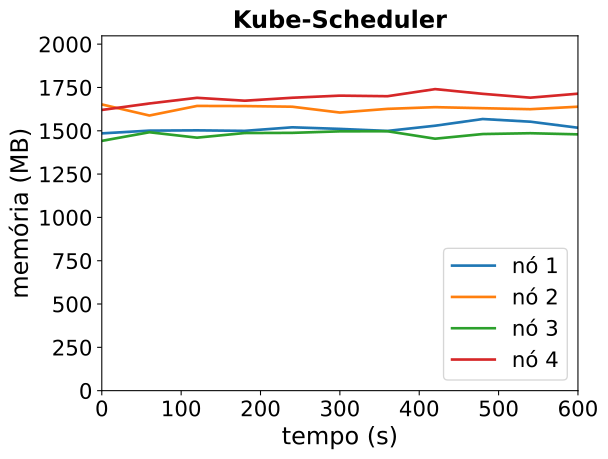

Data behind this chart, as committed beside it:
timestamp, ppgcc-m02_pod_amount, ppgcc-m02_memory, ppgcc-m02_cpu, ppgcc-m03_pod_amount, ppgcc-m03_memory, ppgcc-m03_cpu, ppgcc-m04_pod_amount, ppgcc-m04_memory, ppgcc-m04_cpu, ppgcc-m05_pod_amount, ppgcc-m05_memory, ppgcc-m05_cpu
0, 5, 1520628, 979760006, 5, 1691808, 1289971942, 5, 1476304, 734899723, 5, 1659108, 1379929395
60, 5, 1536864, 984932072, 5, 1626204, 1227947407, 5, 1527256, 776969963, 5, 1697388, 1440512260
120, 5, 1538580, 898051030, 5, 1682832, 1252660658, 5, 1495312, 758844595, 5, 1730784, 1415114563
180, 5, 1535544, 970458939, 5, 1682040, 1242690263, 5, 1522636, 791957575, 5, 1713756, 1399171882
240, 5, 1556532, 948979545, 5, 1678212, 1232517554, 5, 1523692, 809505459, 5, 1731180, 1396509879
300, 5, 1547160, 975742268, 5, 1643760, 1264608123, 5, 1532668, 775361730, 5, 1743720, 1385071530
360, 5, 1535148, 900650064, 5, 1665540, 1214249018, 5, 1533196, 796257576, 5, 1740288, 1433885557
420, 5, 1565904, 940341164, 5, 1675572, 1273425841, 5, 1489108, 758854765, 5, 1782264, 1435088523
480, 5, 1605504, 992736956, 5, 1669500, 1208528560, 5, 1516696, 739542653, 5, 1754412, 1450894407
540, 5, 1589664, 981830964, 5, 1663560, 1223596170, 5, 1521580, 732849915, 5, 1731708, 1422225768
600, 5, 1554024, 936222020, 5, 1678212, 1257486921, 5, 1514848, 770899487, 5, 1755204, 1381826943
